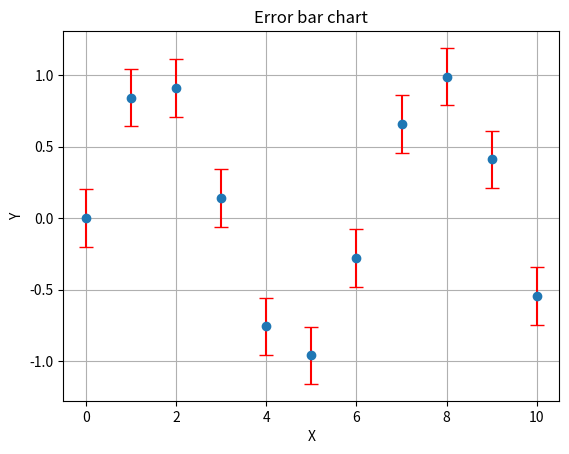

Generate this figure with matplotlib:
import matplotlib.pyplot as plt 
import numpy as np 

x = np.arange(0,11)
y = np.sin(x)
y_error = 0.2

plt.errorbar(x,y,y_error,fmt='o',capsize=5,ecolor='red')
plt.xlabel('X')
plt.ylabel('Y')
plt.title('Error bar chart')
plt.grid()
plt.show()
